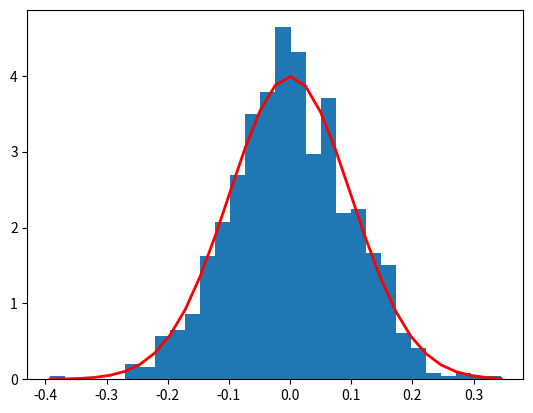

Write Python code to recreate this figure.
#!/usr/bin/env python3
# -*- coding: utf-8 -*-

"""
Section 5.5.1 - Gaussian random numbers
Code for Q5.7
"""

import numpy as np
import matplotlib.pyplot as plt





mu, sigma = 0, 0.1 # mean and standard deviation
s = np.random.normal(mu, sigma, 1000)

abs(mu - np.mean(s))

abs(sigma - np.std(s, ddof=1))

count, bins, ignored = plt.hist(s, 30, density=True)

plt.plot(bins, 1/(sigma * np.sqrt(2 * np.pi)) *
               np.exp( - (bins - mu)**2 / (2 * sigma**2) ),
         linewidth=2, color='r')
plt.show()